Run: headless pygame with SDL's dummy video driver; simulated clock (each Clock.tick advances the game by its frame time, no real sleeping); random seed 0; keys injected as events and as key.get_pressed() state; no mouse input.
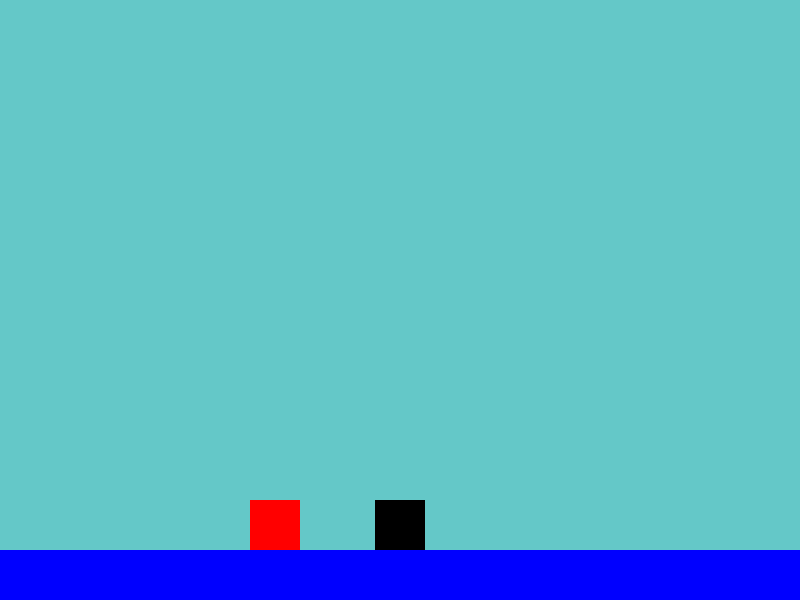
Frame 1 of 4 · flips 1–60 · no input
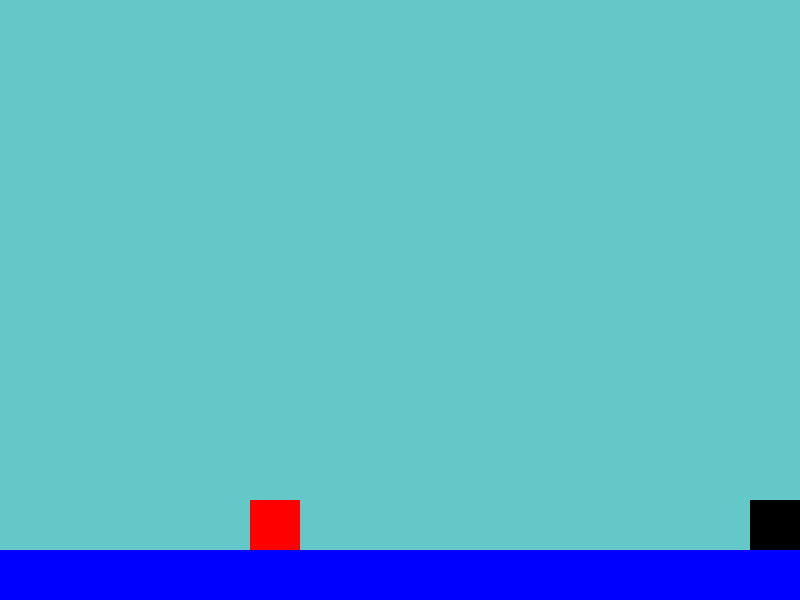
Frame 2 of 4 · flips 61–180 · tapped SPACE, RETURN · held RIGHT (→), D
Frame 3 of 4 · flips 181–300 · held DOWN (↓), S · screen unchanged from frame 2, image omitted
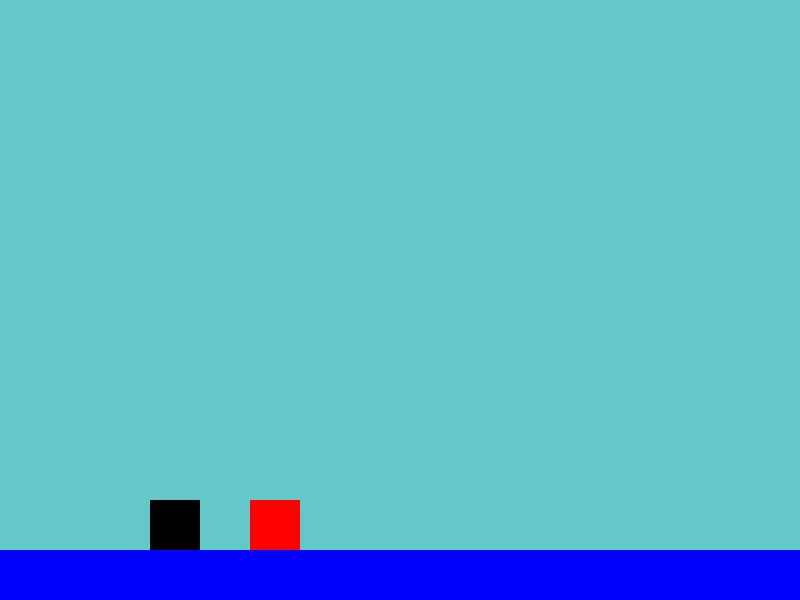
Frame 4 of 4 · flips 301–420 · held LEFT (←), A, UP (↑), W

The pygame program that drew these frames:

import pygame
import sys
import time

# Initialize Pygame
pygame.init()

# Constants
WIDTH, HEIGHT = 800, 600
FPS = 60
WHITE = (255, 255, 255)
BLUE = (0, 0, 255)
LIGHT_BLUE = (100,200,200)
DARK = (0, 0, 0)
RED = (255, 0, 0)
GROUND_HEIGHT = 50

# Create the game window
screen = pygame.display.set_mode((WIDTH, HEIGHT))
pygame.display.set_caption("Simple Platformer")

# Clock to control the frame rate
clock = pygame.time.Clock()

# Player1 settings
player_size = 50
player_x = WIDTH // 2 - player_size // 2
player_y = 10
player_speed = 5
fall_speed = 0
jump_height = 20
is_jumping = False

# Player1 settings
player2_size = 50
player2_x = 250
player2_y = 10
player2_gravity = 0

# Main game loop
while True:
    for event in pygame.event.get():
        if event.type == pygame.QUIT:
            pygame.quit()
            sys.exit()

    # Get keys
    keys = pygame.key.get_pressed()

    # Move player
    if keys[pygame.K_a] and player_x > 0:
        if player2_x+player2_size<player_x or player2_x>player_x or player2_y>player_y+player_size-1:
            player_x -= player_speed

    if keys[pygame.K_d] and player_x < WIDTH - player_size:
        if player2_x<player_x or player2_x-player2_size>player_x or player2_y>player_y+player_size-1:
            player_x += player_speed

    if keys[pygame.K_r]:
        player_x = WIDTH // 2 - player_size // 2
        player_y = 10
        fall_speed = 0

    # Jumping
    if not is_jumping:
        if player_y >= 500 or player_y+player_size>player2_y-player2_size/3 and player2_x-player_size<player_x and player2_x+player2_size>player_x:
            if keys[pygame.K_SPACE] or keys[pygame.K_w]:
                is_jumping = True
    else:
        if jump_height >= 0:
            player_y -= jump_height
            jump_height -= 1
        else:
            if player_y <= 500:
                is_jumping = False
                jump_height = 20

    # Apply gravity and fall speed
    #   Player1
    if player_y<HEIGHT-GROUND_HEIGHT-player_size:
        if not player_y>=player2_y-player2_size or player_x>player2_x+player2_size-1 or player_x<player2_x-player2_size+1:
            player_y +=fall_speed+2
            fall_speed += 0.5
        else:
            if player_y+player_size>player2_y-player2_size/4:
                player_y = player2_y-player2_size
                fall_speed = 0
    else:
        fall_speed = 0
        player_y = HEIGHT-GROUND_HEIGHT-player_size

    #   Player2
    if not player2_y>=HEIGHT-GROUND_HEIGHT-player2_size:
        player2_gravity+=1
        player2_y+=player2_gravity
    else:
        player2_y=HEIGHT-GROUND_HEIGHT-player2_size
        player2_gravity=0

    # Drawing
    screen.fill(LIGHT_BLUE)
    pygame.draw.rect(screen, DARK, (player_x, player_y, player_size, player_size))
    pygame.draw.rect(screen, RED, (player2_x, player2_y, player2_size, player2_size))
    pygame.draw.rect(screen, BLUE, (0, HEIGHT - GROUND_HEIGHT, WIDTH, GROUND_HEIGHT))

    # Update the display
    pygame.display.flip()

    # Cap the frame rate
    clock.tick(FPS)
